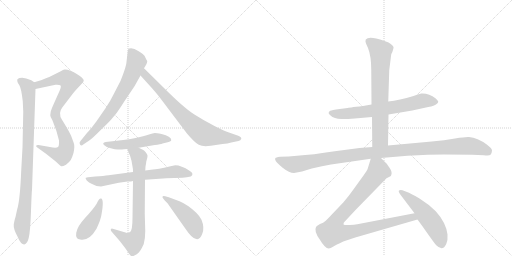
t = 0.00 s
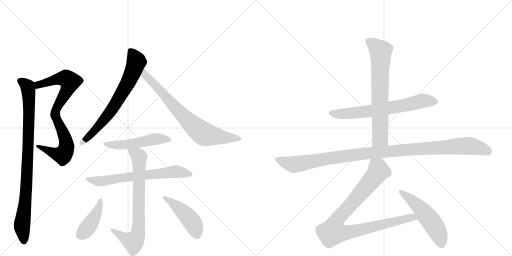
t = 2.32 s
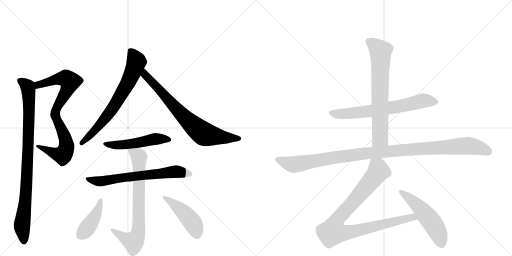
t = 4.64 s
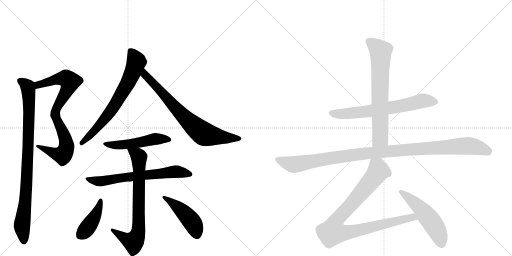
t = 6.97 s
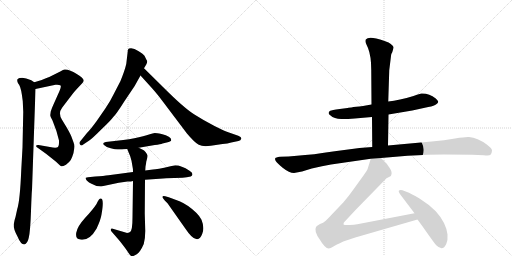
t = 9.29 s
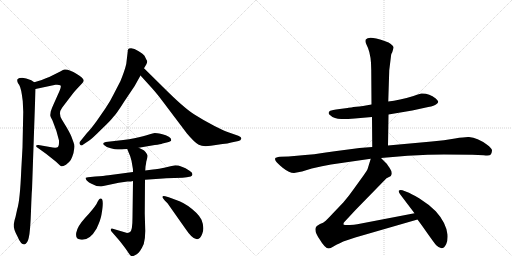
t = 11.61 s

The animated SVG that drew these frames (rendered in a browser with its animation timeline set to each time). Animation: 14 CSS @keyframes rules; one cycle of 11.61 s.

<svg version="1.1" viewBox="0 0 2048 1024" xmlns="http://www.w3.org/2000/svg">
  <g stroke="lightgray" stroke-dasharray="1,1" stroke-width="1" transform="scale(4, 4)">
    <line x1="0" y1="0" x2="256" y2="256"></line>
    <line x1="256" y1="0" x2="0" y2="256"></line>
    <line x1="128" y1="0" x2="128" y2="256"></line>
    <line x1="0" y1="128" x2="256" y2="128"></line>
    <line x1="256" y1="0" x2="512" y2="256"></line>
    <line x1="512" y1="0" x2="256" y2="256"></line>
    <line x1="384" y1="0" x2="384" y2="256"></line>
    <line x1="256" y1="128" x2="512" y2="128"></line>
  </g>
<g transform="scale(1, -1) translate(0, -850)">
   <style type="text/css">
    @keyframes keyframes0 {
      from {
       stroke: black;
       stroke-dashoffset: 827;
       stroke-width: 128;
       }
       73% {
       animation-timing-function: step-end;
       stroke: black;
       stroke-dashoffset: 0;
       stroke-width: 128;
       }
       to {
       stroke: black;
       stroke-width: 1024;
       }
       }
       #make-me-a-hanzi-animation-0 {
         animation: keyframes0 0.923014s both;
         animation-delay: 0.000000s;
         animation-timing-function: linear;
       }
    @keyframes keyframes1 {
      from {
       stroke: black;
       stroke-dashoffset: 919;
       stroke-width: 128;
       }
       75% {
       animation-timing-function: step-end;
       stroke: black;
       stroke-dashoffset: 0;
       stroke-width: 128;
       }
       to {
       stroke: black;
       stroke-width: 1024;
       }
       }
       #make-me-a-hanzi-animation-1 {
         animation: keyframes1 0.997884s both;
         animation-delay: 0.923014s;
         animation-timing-function: linear;
       }
    @keyframes keyframes2 {
      from {
       stroke: black;
       stroke-dashoffset: 700;
       stroke-width: 128;
       }
       69% {
       animation-timing-function: step-end;
       stroke: black;
       stroke-dashoffset: 0;
       stroke-width: 128;
       }
       to {
       stroke: black;
       stroke-width: 1024;
       }
       }
       #make-me-a-hanzi-animation-2 {
         animation: keyframes2 0.819661s both;
         animation-delay: 1.920898s;
         animation-timing-function: linear;
       }
    @keyframes keyframes3 {
      from {
       stroke: black;
       stroke-dashoffset: 749;
       stroke-width: 128;
       }
       71% {
       animation-timing-function: step-end;
       stroke: black;
       stroke-dashoffset: 0;
       stroke-width: 128;
       }
       to {
       stroke: black;
       stroke-width: 1024;
       }
       }
       #make-me-a-hanzi-animation-3 {
         animation: keyframes3 0.859538s both;
         animation-delay: 2.740560s;
         animation-timing-function: linear;
       }
    @keyframes keyframes4 {
      from {
       stroke: black;
       stroke-dashoffset: 509;
       stroke-width: 128;
       }
       62% {
       animation-timing-function: step-end;
       stroke: black;
       stroke-dashoffset: 0;
       stroke-width: 128;
       }
       to {
       stroke: black;
       stroke-width: 1024;
       }
       }
       #make-me-a-hanzi-animation-4 {
         animation: keyframes4 0.664225s both;
         animation-delay: 3.600098s;
         animation-timing-function: linear;
       }
    @keyframes keyframes5 {
      from {
       stroke: black;
       stroke-dashoffset: 669;
       stroke-width: 128;
       }
       69% {
       animation-timing-function: step-end;
       stroke: black;
       stroke-dashoffset: 0;
       stroke-width: 128;
       }
       to {
       stroke: black;
       stroke-width: 1024;
       }
       }
       #make-me-a-hanzi-animation-5 {
         animation: keyframes5 0.794434s both;
         animation-delay: 4.264323s;
         animation-timing-function: linear;
       }
    @keyframes keyframes6 {
      from {
       stroke: black;
       stroke-dashoffset: 746;
       stroke-width: 128;
       }
       71% {
       animation-timing-function: step-end;
       stroke: black;
       stroke-dashoffset: 0;
       stroke-width: 128;
       }
       to {
       stroke: black;
       stroke-width: 1024;
       }
       }
       #make-me-a-hanzi-animation-6 {
         animation: keyframes6 0.857096s both;
         animation-delay: 5.058757s;
         animation-timing-function: linear;
       }
    @keyframes keyframes7 {
      from {
       stroke: black;
       stroke-dashoffset: 419;
       stroke-width: 128;
       }
       58% {
       animation-timing-function: step-end;
       stroke: black;
       stroke-dashoffset: 0;
       stroke-width: 128;
       }
       to {
       stroke: black;
       stroke-width: 1024;
       }
       }
       #make-me-a-hanzi-animation-7 {
         animation: keyframes7 0.590983s both;
         animation-delay: 5.915853s;
         animation-timing-function: linear;
       }
    @keyframes keyframes8 {
      from {
       stroke: black;
       stroke-dashoffset: 457;
       stroke-width: 128;
       }
       60% {
       animation-timing-function: step-end;
       stroke: black;
       stroke-dashoffset: 0;
       stroke-width: 128;
       }
       to {
       stroke: black;
       stroke-width: 1024;
       }
       }
       #make-me-a-hanzi-animation-8 {
         animation: keyframes8 0.621908s both;
         animation-delay: 6.506836s;
         animation-timing-function: linear;
       }
    @keyframes keyframes9 {
      from {
       stroke: black;
       stroke-dashoffset: 678;
       stroke-width: 128;
       }
       69% {
       animation-timing-function: step-end;
       stroke: black;
       stroke-dashoffset: 0;
       stroke-width: 128;
       }
       to {
       stroke: black;
       stroke-width: 1024;
       }
       }
       #make-me-a-hanzi-animation-9 {
         animation: keyframes9 0.801758s both;
         animation-delay: 7.128743s;
         animation-timing-function: linear;
       }
    @keyframes keyframes10 {
      from {
       stroke: black;
       stroke-dashoffset: 704;
       stroke-width: 128;
       }
       70% {
       animation-timing-function: step-end;
       stroke: black;
       stroke-dashoffset: 0;
       stroke-width: 128;
       }
       to {
       stroke: black;
       stroke-width: 1024;
       }
       }
       #make-me-a-hanzi-animation-10 {
         animation: keyframes10 0.822917s both;
         animation-delay: 7.930501s;
         animation-timing-function: linear;
       }
    @keyframes keyframes11 {
      from {
       stroke: black;
       stroke-dashoffset: 1112;
       stroke-width: 128;
       }
       78% {
       animation-timing-function: step-end;
       stroke: black;
       stroke-dashoffset: 0;
       stroke-width: 128;
       }
       to {
       stroke: black;
       stroke-width: 1024;
       }
       }
       #make-me-a-hanzi-animation-11 {
         animation: keyframes11 1.154948s both;
         animation-delay: 8.753418s;
         animation-timing-function: linear;
       }
    @keyframes keyframes12 {
      from {
       stroke: black;
       stroke-dashoffset: 950;
       stroke-width: 128;
       }
       76% {
       animation-timing-function: step-end;
       stroke: black;
       stroke-dashoffset: 0;
       stroke-width: 128;
       }
       to {
       stroke: black;
       stroke-width: 1024;
       }
       }
       #make-me-a-hanzi-animation-12 {
         animation: keyframes12 1.023112s both;
         animation-delay: 9.908366s;
         animation-timing-function: linear;
       }
    @keyframes keyframes13 {
      from {
       stroke: black;
       stroke-dashoffset: 524;
       stroke-width: 128;
       }
       63% {
       animation-timing-function: step-end;
       stroke: black;
       stroke-dashoffset: 0;
       stroke-width: 128;
       }
       to {
       stroke: black;
       stroke-width: 1024;
       }
       }
       #make-me-a-hanzi-animation-13 {
         animation: keyframes13 0.676432s both;
         animation-delay: 10.931478s;
         animation-timing-function: linear;
       }
</style>
<path d="M 203 404 L 201 389 Q 201 382 210 368 Q 228 325 236 288 Q 237 266 232 262 Q 227 258 211 260 L 154 270 Q 148 271 145 268 Q 142 264 152 258 L 184 235 L 223 204 L 237 191 Q 242 186 245 185 Q 249 183 264 191 Q 278 202 283 210 Q 288 218 294 238 Q 300 266 295 278 L 287 300 Q 284 310 268 338 L 248 371 Q 231 397 249 420 L 281 462 Q 297 484 309 496 L 327 515 Q 335 523 335 528 Q 335 532 327 540 Q 319 548 307 554 Q 276 574 258 572 Q 253 572 243 565 L 197 542 Q 180 537 167 530 L 137 521 C 108 512 113 488 142 494 L 222 511 Q 236 512 241 509 Q 247 506 238 486 L 213 430 Q 209 422 203 404 Z" fill="lightgray"></path> 
<path d="M 137 521 L 125 529 Q 103 538 89 539 Q 76 539 72 535 Q 68 534 69 526 Q 70 518 77 510 Q 85 497 91 446 L 93 402 L 90 260 L 85 170 Q 80 48 69 14 L 62 -18 Q 58 -29 55 -47 Q 53 -65 70 -96 Q 83 -128 97 -128 Q 110 -125 115 -101 Q 121 -78 124 6 Q 127 89 128 90 L 142 494 C 143 518 143 518 137 521 Z" fill="lightgray"></path> 
<path d="M 511 645 L 505 594 Q 499 568 482 526 L 453 470 Q 441 445 422 417 L 386 365 Q 362 332 347 317 L 322 286 Q 315 280 320 272 Q 325 264 333 272 L 357 288 Q 367 294 406 333 Q 446 371 453 382 Q 465 393 497 444 L 538 505 L 562 548 L 576 577 L 585 592 Q 589 599 589 606 Q 587 608 578 627 Q 574 633 553 646 Q 532 661 516 656 Q 510 652 511 645 Z" fill="lightgray"></path> 
<path d="M 562 548 L 610 495 Q 628 475 652 443 L 747 317 Q 778 280 795 271 Q 812 262 843 267 L 890 274 Q 911 276 925 280 L 954 286 Q 963 288 965 295 Q 967 302 953 307 L 913 321 Q 900 325 858 346 Q 817 367 776 393 Q 735 419 653 501 L 576 577 C 555 598 542 570 562 548 Z" fill="lightgray"></path> 
<path d="M 555 259 L 619 270 Q 643 273 650 276 L 671 281 Q 685 284 685 290 Q 685 305 646 314 Q 626 318 619 318 Q 603 314 572 305 Q 542 296 493 290 L 423 282 Q 407 278 416 270 Q 425 261 443 257 Q 461 252 471 252 L 488 252 Q 492 254 509 254 L 555 259 Z" fill="lightgray"></path> 
<path d="M 532 162 L 434 149 Q 416 146 381 144 L 352 141 L 343 139 Q 340 138 347 128 Q 356 119 366 115 L 386 106 L 404 104 L 475 119 L 510 124 Q 526 124 532 126 L 580 131 L 652 136 Q 656 137 665 137 L 730 139 L 747 141 Q 760 143 763 144 Q 779 154 758 167 Q 725 189 701 189 L 682 185 Q 626 172 612 172 L 581 168 L 532 162 Z" fill="lightgray"></path> 
<path d="M 509 254 L 515 239 Q 521 228 526 207 L 531 178 Q 532 176 532 162 L 532 126 L 530 -20 Q 530 -73 520 -78 Q 510 -84 502 -80 L 451 -65 Q 445 -63 444 -67 Q 441 -68 446 -76 L 479 -114 L 499 -140 Q 508 -152 515 -163 Q 522 -174 527 -175 Q 533 -176 547 -167 Q 561 -158 575 -126 Q 581 -105 581 -74 L 579 -4 L 580 131 L 581 168 L 582 184 Q 584 192 585 203 Q 591 223 590 228 Q 589 233 582 242 Q 576 250 571 251 L 555 259 C 528 272 498 282 509 254 Z" fill="lightgray"></path> 
<path d="M 404 56 Q 400 57 396 52 Q 392 47 386 34 Q 372 12 340 -22 Q 309 -56 305 -81 Q 301 -106 321 -108 Q 357 -115 386 -65 Q 403 -29 406 -8 Q 417 54 404 56 Z" fill="lightgray"></path> 
<path d="M 652 57 L 659 48 L 670 37 L 739 -61 Q 769 -106 785 -106 Q 800 -110 809 -85 Q 819 -61 806 -29 Q 799 -15 786 -2 Q 752 31 718 45 L 675 61 L 661 65 Q 653 67 651 65 Q 648 61 652 57 Z" fill="lightgray"></path> 
<path d="M 1554 392 L 1649 408 L 1713 422 Q 1738 426 1745 433 Q 1753 438 1753 444 Q 1751 448 1743 456 Q 1715 478 1685 476 Q 1666 471 1654 466 Q 1597 449 1553 444 L 1486 432 L 1452 426 Q 1390 419 1390 418 L 1359 414 Q 1326 409 1321 407 Q 1308 399 1321 389 Q 1337 374 1365 374 Q 1393 374 1419 376 L 1488 382 L 1554 392 Z" fill="lightgray"></path> 
<path d="M 1552 268 L 1554 392 L 1553 444 L 1557 569 L 1564 626 Q 1564 634 1569 641 Q 1575 658 1574 662 Q 1573 666 1563 674 Q 1554 681 1546 683 Q 1539 687 1505 696 Q 1472 704 1463 692 Q 1460 685 1464 676 L 1472 658 Q 1485 626 1485 570 L 1486 432 L 1488 382 L 1489 262 C 1489 232 1552 238 1552 268 Z" fill="lightgray"></path> 
<path d="M 1176 158 L 1208 164 L 1247 176 Q 1290 187 1324 192 L 1483 215 L 1524 218 L 1630 227 Q 1718 232 1776 232 L 1890 231 Q 1912 231 1935 229 Q 1959 226 1963 232 Q 1967 238 1968 247 Q 1969 256 1947 272 Q 1910 299 1876 302 Q 1862 303 1820 296 Q 1778 289 1727 284 L 1552 268 L 1489 262 L 1438 258 L 1339 245 Q 1250 231 1188 227 L 1154 224 L 1120 223 Q 1103 221 1101 217 Q 1099 213 1103 206 Q 1108 198 1132 178 Q 1157 158 1176 158 Z" fill="lightgray"></path> 
<path d="M 1483 215 L 1471 176 Q 1470 171 1454 148 L 1415 94 Q 1394 64 1373 40 L 1331 -4 Q 1304 -33 1299 -36 Q 1295 -40 1280 -46 Q 1266 -53 1264 -58 Q 1255 -75 1279 -108 Q 1300 -144 1315 -144 Q 1322 -144 1332 -137 Q 1343 -130 1373 -116 L 1421 -100 L 1670 -28 C 1699 -20 1687 3 1658 -3 L 1429 -47 Q 1417 -50 1399 -50 Q 1382 -51 1375 -49 Q 1373 -46 1375 -41 L 1376 -40 Q 1377 -38 1383 -32 L 1422 10 L 1546 137 L 1560 144 Q 1564 146 1565 150 Q 1570 162 1558 179 Q 1547 195 1544 198 L 1524 218 C 1503 239 1492 244 1483 215 Z" fill="lightgray"></path> 
<path d="M 1670 -28 L 1689 -54 Q 1741 -128 1745 -131 Q 1771 -157 1785 -126 Q 1792 -110 1790 -88 Q 1784 -40 1743 5 Q 1715 33 1678 56 Q 1641 78 1628 82 L 1610 89 Q 1600 92 1596 88 Q 1592 84 1602 71 L 1658 -3 L 1670 -28 Z" fill="lightgray"></path> 
      <clipPath id="make-me-a-hanzi-clip-0">
      <path d="M 203 404 L 201 389 Q 201 382 210 368 Q 228 325 236 288 Q 237 266 232 262 Q 227 258 211 260 L 154 270 Q 148 271 145 268 Q 142 264 152 258 L 184 235 L 223 204 L 237 191 Q 242 186 245 185 Q 249 183 264 191 Q 278 202 283 210 Q 288 218 294 238 Q 300 266 295 278 L 287 300 Q 284 310 268 338 L 248 371 Q 231 397 249 420 L 281 462 Q 297 484 309 496 L 327 515 Q 335 523 335 528 Q 335 532 327 540 Q 319 548 307 554 Q 276 574 258 572 Q 253 572 243 565 L 197 542 Q 180 537 167 530 L 137 521 C 108 512 113 488 142 494 L 222 511 Q 236 512 241 509 Q 247 506 238 486 L 213 430 Q 209 422 203 404 Z" fill="lightgray"></path>
      </clipPath>
      <path clip-path="url(#make-me-a-hanzi-clip-0)" d="M 147 502 L 163 515 L 236 535 L 264 536 L 279 524 L 273 500 L 232 430 L 220 394 L 264 285 L 266 262 L 259 240 L 251 229 L 237 231 L 151 264 " fill="none" id="make-me-a-hanzi-animation-0" stroke-dasharray="699 1398" stroke-linecap="round"></path>

      <clipPath id="make-me-a-hanzi-clip-1">
      <path d="M 137 521 L 125 529 Q 103 538 89 539 Q 76 539 72 535 Q 68 534 69 526 Q 70 518 77 510 Q 85 497 91 446 L 93 402 L 90 260 L 85 170 Q 80 48 69 14 L 62 -18 Q 58 -29 55 -47 Q 53 -65 70 -96 Q 83 -128 97 -128 Q 110 -125 115 -101 Q 121 -78 124 6 Q 127 89 128 90 L 142 494 C 143 518 143 518 137 521 Z" fill="lightgray"></path>
      </clipPath>
      <path clip-path="url(#make-me-a-hanzi-clip-1)" d="M 79 528 L 111 504 L 116 440 L 108 145 L 88 -55 L 96 -117 " fill="none" id="make-me-a-hanzi-animation-1" stroke-dasharray="791 1582" stroke-linecap="round"></path>

      <clipPath id="make-me-a-hanzi-clip-2">
      <path d="M 511 645 L 505 594 Q 499 568 482 526 L 453 470 Q 441 445 422 417 L 386 365 Q 362 332 347 317 L 322 286 Q 315 280 320 272 Q 325 264 333 272 L 357 288 Q 367 294 406 333 Q 446 371 453 382 Q 465 393 497 444 L 538 505 L 562 548 L 576 577 L 585 592 Q 589 599 589 606 Q 587 608 578 627 Q 574 633 553 646 Q 532 661 516 656 Q 510 652 511 645 Z" fill="lightgray"></path>
      </clipPath>
      <path clip-path="url(#make-me-a-hanzi-clip-2)" d="M 523 646 L 545 601 L 510 515 L 444 407 L 388 337 L 327 278 " fill="none" id="make-me-a-hanzi-animation-2" stroke-dasharray="572 1144" stroke-linecap="round"></path>

      <clipPath id="make-me-a-hanzi-clip-3">
      <path d="M 562 548 L 610 495 Q 628 475 652 443 L 747 317 Q 778 280 795 271 Q 812 262 843 267 L 890 274 Q 911 276 925 280 L 954 286 Q 963 288 965 295 Q 967 302 953 307 L 913 321 Q 900 325 858 346 Q 817 367 776 393 Q 735 419 653 501 L 576 577 C 555 598 542 570 562 548 Z" fill="lightgray"></path>
      </clipPath>
      <path clip-path="url(#make-me-a-hanzi-clip-3)" d="M 579 569 L 578 558 L 597 532 L 717 402 L 806 321 L 818 313 L 878 302 L 955 296 " fill="none" id="make-me-a-hanzi-animation-3" stroke-dasharray="621 1242" stroke-linecap="round"></path>

      <clipPath id="make-me-a-hanzi-clip-4">
      <path d="M 555 259 L 619 270 Q 643 273 650 276 L 671 281 Q 685 284 685 290 Q 685 305 646 314 Q 626 318 619 318 Q 603 314 572 305 Q 542 296 493 290 L 423 282 Q 407 278 416 270 Q 425 261 443 257 Q 461 252 471 252 L 488 252 Q 492 254 509 254 L 555 259 Z" fill="lightgray"></path>
      </clipPath>
      <path clip-path="url(#make-me-a-hanzi-clip-4)" d="M 426 272 L 484 270 L 620 294 L 677 292 " fill="none" id="make-me-a-hanzi-animation-4" stroke-dasharray="381 762" stroke-linecap="round"></path>

      <clipPath id="make-me-a-hanzi-clip-5">
      <path d="M 532 162 L 434 149 Q 416 146 381 144 L 352 141 L 343 139 Q 340 138 347 128 Q 356 119 366 115 L 386 106 L 404 104 L 475 119 L 510 124 Q 526 124 532 126 L 580 131 L 652 136 Q 656 137 665 137 L 730 139 L 747 141 Q 760 143 763 144 Q 779 154 758 167 Q 725 189 701 189 L 682 185 Q 626 172 612 172 L 581 168 L 532 162 Z" fill="lightgray"></path>
      </clipPath>
      <path clip-path="url(#make-me-a-hanzi-clip-5)" d="M 349 135 L 407 125 L 676 162 L 701 164 L 758 155 " fill="none" id="make-me-a-hanzi-animation-5" stroke-dasharray="541 1082" stroke-linecap="round"></path>

      <clipPath id="make-me-a-hanzi-clip-6">
      <path d="M 509 254 L 515 239 Q 521 228 526 207 L 531 178 Q 532 176 532 162 L 532 126 L 530 -20 Q 530 -73 520 -78 Q 510 -84 502 -80 L 451 -65 Q 445 -63 444 -67 Q 441 -68 446 -76 L 479 -114 L 499 -140 Q 508 -152 515 -163 Q 522 -174 527 -175 Q 533 -176 547 -167 Q 561 -158 575 -126 Q 581 -105 581 -74 L 579 -4 L 580 131 L 581 168 L 582 184 Q 584 192 585 203 Q 591 223 590 228 Q 589 233 582 242 Q 576 250 571 251 L 555 259 C 528 272 498 282 509 254 Z" fill="lightgray"></path>
      </clipPath>
      <path clip-path="url(#make-me-a-hanzi-clip-6)" d="M 517 253 L 549 231 L 556 219 L 552 -81 L 534 -117 L 511 -110 L 449 -71 " fill="none" id="make-me-a-hanzi-animation-6" stroke-dasharray="618 1236" stroke-linecap="round"></path>

      <clipPath id="make-me-a-hanzi-clip-7">
      <path d="M 404 56 Q 400 57 396 52 Q 392 47 386 34 Q 372 12 340 -22 Q 309 -56 305 -81 Q 301 -106 321 -108 Q 357 -115 386 -65 Q 403 -29 406 -8 Q 417 54 404 56 Z" fill="lightgray"></path>
      </clipPath>
      <path clip-path="url(#make-me-a-hanzi-clip-7)" d="M 402 49 L 391 6 L 371 -30 L 343 -70 L 322 -89 " fill="none" id="make-me-a-hanzi-animation-7" stroke-dasharray="291 582" stroke-linecap="round"></path>

      <clipPath id="make-me-a-hanzi-clip-8">
      <path d="M 652 57 L 659 48 L 670 37 L 739 -61 Q 769 -106 785 -106 Q 800 -110 809 -85 Q 819 -61 806 -29 Q 799 -15 786 -2 Q 752 31 718 45 L 675 61 L 661 65 Q 653 67 651 65 Q 648 61 652 57 Z" fill="lightgray"></path>
      </clipPath>
      <path clip-path="url(#make-me-a-hanzi-clip-8)" d="M 656 62 L 739 -4 L 768 -37 L 787 -84 " fill="none" id="make-me-a-hanzi-animation-8" stroke-dasharray="329 658" stroke-linecap="round"></path>

      <clipPath id="make-me-a-hanzi-clip-9">
      <path d="M 1554 392 L 1649 408 L 1713 422 Q 1738 426 1745 433 Q 1753 438 1753 444 Q 1751 448 1743 456 Q 1715 478 1685 476 Q 1666 471 1654 466 Q 1597 449 1553 444 L 1486 432 L 1452 426 Q 1390 419 1390 418 L 1359 414 Q 1326 409 1321 407 Q 1308 399 1321 389 Q 1337 374 1365 374 Q 1393 374 1419 376 L 1488 382 L 1554 392 Z" fill="lightgray"></path>
      </clipPath>
      <path clip-path="url(#make-me-a-hanzi-clip-9)" d="M 1324 398 L 1358 393 L 1452 402 L 1611 427 L 1691 447 L 1741 444 " fill="none" id="make-me-a-hanzi-animation-9" stroke-dasharray="550 1100" stroke-linecap="round"></path>

      <clipPath id="make-me-a-hanzi-clip-10">
      <path d="M 1552 268 L 1554 392 L 1553 444 L 1557 569 L 1564 626 Q 1564 634 1569 641 Q 1575 658 1574 662 Q 1573 666 1563 674 Q 1554 681 1546 683 Q 1539 687 1505 696 Q 1472 704 1463 692 Q 1460 685 1464 676 L 1472 658 Q 1485 626 1485 570 L 1486 432 L 1488 382 L 1489 262 C 1489 232 1552 238 1552 268 Z" fill="lightgray"></path>
      </clipPath>
      <path clip-path="url(#make-me-a-hanzi-clip-10)" d="M 1473 686 L 1523 644 L 1521 307 L 1520 297 L 1496 270 " fill="none" id="make-me-a-hanzi-animation-10" stroke-dasharray="576 1152" stroke-linecap="round"></path>

      <clipPath id="make-me-a-hanzi-clip-11">
      <path d="M 1176 158 L 1208 164 L 1247 176 Q 1290 187 1324 192 L 1483 215 L 1524 218 L 1630 227 Q 1718 232 1776 232 L 1890 231 Q 1912 231 1935 229 Q 1959 226 1963 232 Q 1967 238 1968 247 Q 1969 256 1947 272 Q 1910 299 1876 302 Q 1862 303 1820 296 Q 1778 289 1727 284 L 1552 268 L 1489 262 L 1438 258 L 1339 245 Q 1250 231 1188 227 L 1154 224 L 1120 223 Q 1103 221 1101 217 Q 1099 213 1103 206 Q 1108 198 1132 178 Q 1157 158 1176 158 Z" fill="lightgray"></path>
      </clipPath>
      <path clip-path="url(#make-me-a-hanzi-clip-11)" d="M 1108 213 L 1172 192 L 1484 239 L 1864 267 L 1911 260 L 1953 244 " fill="none" id="make-me-a-hanzi-animation-11" stroke-dasharray="984 1968" stroke-linecap="round"></path>

      <clipPath id="make-me-a-hanzi-clip-12">
      <path d="M 1483 215 L 1471 176 Q 1470 171 1454 148 L 1415 94 Q 1394 64 1373 40 L 1331 -4 Q 1304 -33 1299 -36 Q 1295 -40 1280 -46 Q 1266 -53 1264 -58 Q 1255 -75 1279 -108 Q 1300 -144 1315 -144 Q 1322 -144 1332 -137 Q 1343 -130 1373 -116 L 1421 -100 L 1670 -28 C 1699 -20 1687 3 1658 -3 L 1429 -47 Q 1417 -50 1399 -50 Q 1382 -51 1375 -49 Q 1373 -46 1375 -41 L 1376 -40 Q 1377 -38 1383 -32 L 1422 10 L 1546 137 L 1560 144 Q 1564 146 1565 150 Q 1570 162 1558 179 Q 1547 195 1544 198 L 1524 218 C 1503 239 1492 244 1483 215 Z" fill="lightgray"></path>
      </clipPath>
      <path clip-path="url(#make-me-a-hanzi-clip-12)" d="M 1491 206 L 1510 181 L 1514 166 L 1417 46 L 1345 -32 L 1331 -78 L 1394 -79 L 1638 -21 L 1650 -19 L 1661 -25 " fill="none" id="make-me-a-hanzi-animation-12" stroke-dasharray="822 1644" stroke-linecap="round"></path>

      <clipPath id="make-me-a-hanzi-clip-13">
      <path d="M 1670 -28 L 1689 -54 Q 1741 -128 1745 -131 Q 1771 -157 1785 -126 Q 1792 -110 1790 -88 Q 1784 -40 1743 5 Q 1715 33 1678 56 Q 1641 78 1628 82 L 1610 89 Q 1600 92 1596 88 Q 1592 84 1602 71 L 1658 -3 L 1670 -28 Z" fill="lightgray"></path>
      </clipPath>
      <path clip-path="url(#make-me-a-hanzi-clip-13)" d="M 1603 84 L 1679 20 L 1719 -27 L 1751 -78 L 1765 -123 " fill="none" id="make-me-a-hanzi-animation-13" stroke-dasharray="396 792" stroke-linecap="round"></path>

</g>
</svg>
